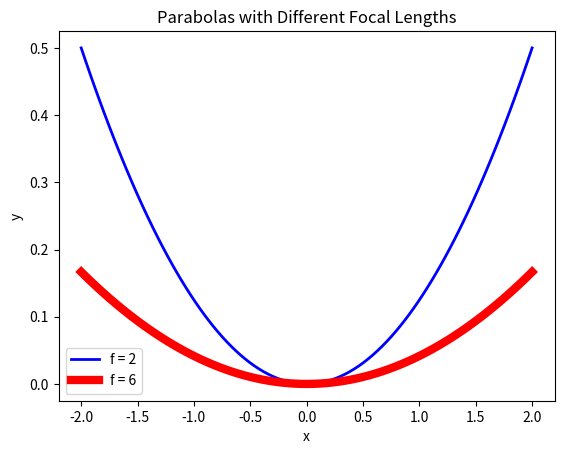
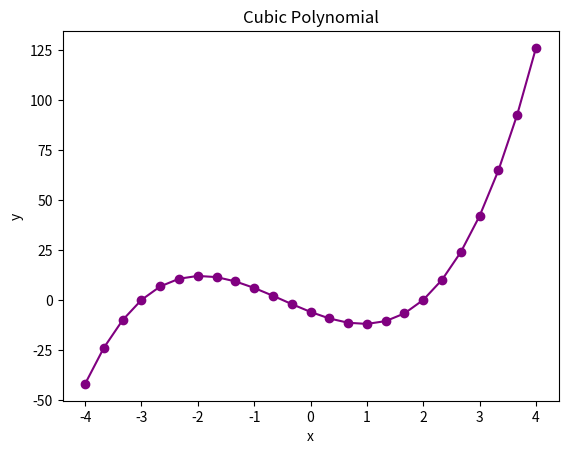
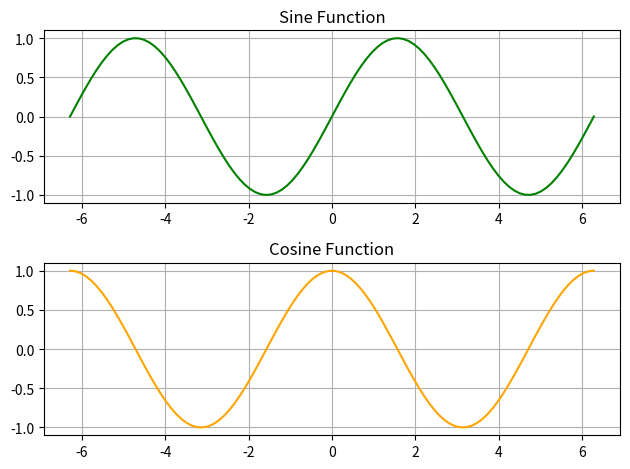

These figures' Python source, in order:
# matplotlib_example.py

import numpy as np
import matplotlib.pyplot as plt

# As a team, we have gone through all required sections of the tutorial, and each team member understands the material.

# Plot 1: Parabolas with different focal lengths
x = np.linspace(-2.0, 2.0, 100) 
f1, f2 = 2, 6
y1 = (1 / (4 * f1)) * x**2
y2 = (1 / (4 * f2)) * x**2

plt.figure()
plt.plot(x, y1, label="f = 2", linewidth=2, color="blue")
plt.plot(x, y2, label="f = 6", linewidth=6, color="red")
plt.title("Parabolas with Different Focal Lengths")
plt.xlabel("x")
plt.ylabel("y")
plt.legend()
plt.show()

# Plot 2: Cubic polynomial
x = np.linspace(-4.0, 4.0, 25)
y = 2 * x**3 + 3 * x**2 - 11 * x - 6

plt.figure()
plt.plot(x, y, 'o-', color="purple") # the o- q
plt.title("Cubic Polynomial")
plt.xlabel("x")
plt.ylabel("y")
plt.show()

# Plot 3: Sine and Cosine functions on subplots
x = np.linspace(-2 * np.pi, 2 * np.pi, 100)
y_sin = np.sin(x)
y_cos = np.cos(x)

fig, (ax1, ax2) = plt.subplots(2, 1)
ax1.plot(x, y_sin, color="green")
ax1.set_title("Sine Function")
ax1.grid(True)

ax2.plot(x, y_cos, color="orange")
ax2.set_title("Cosine Function")
ax2.grid(True)

plt.tight_layout()
plt.show()

